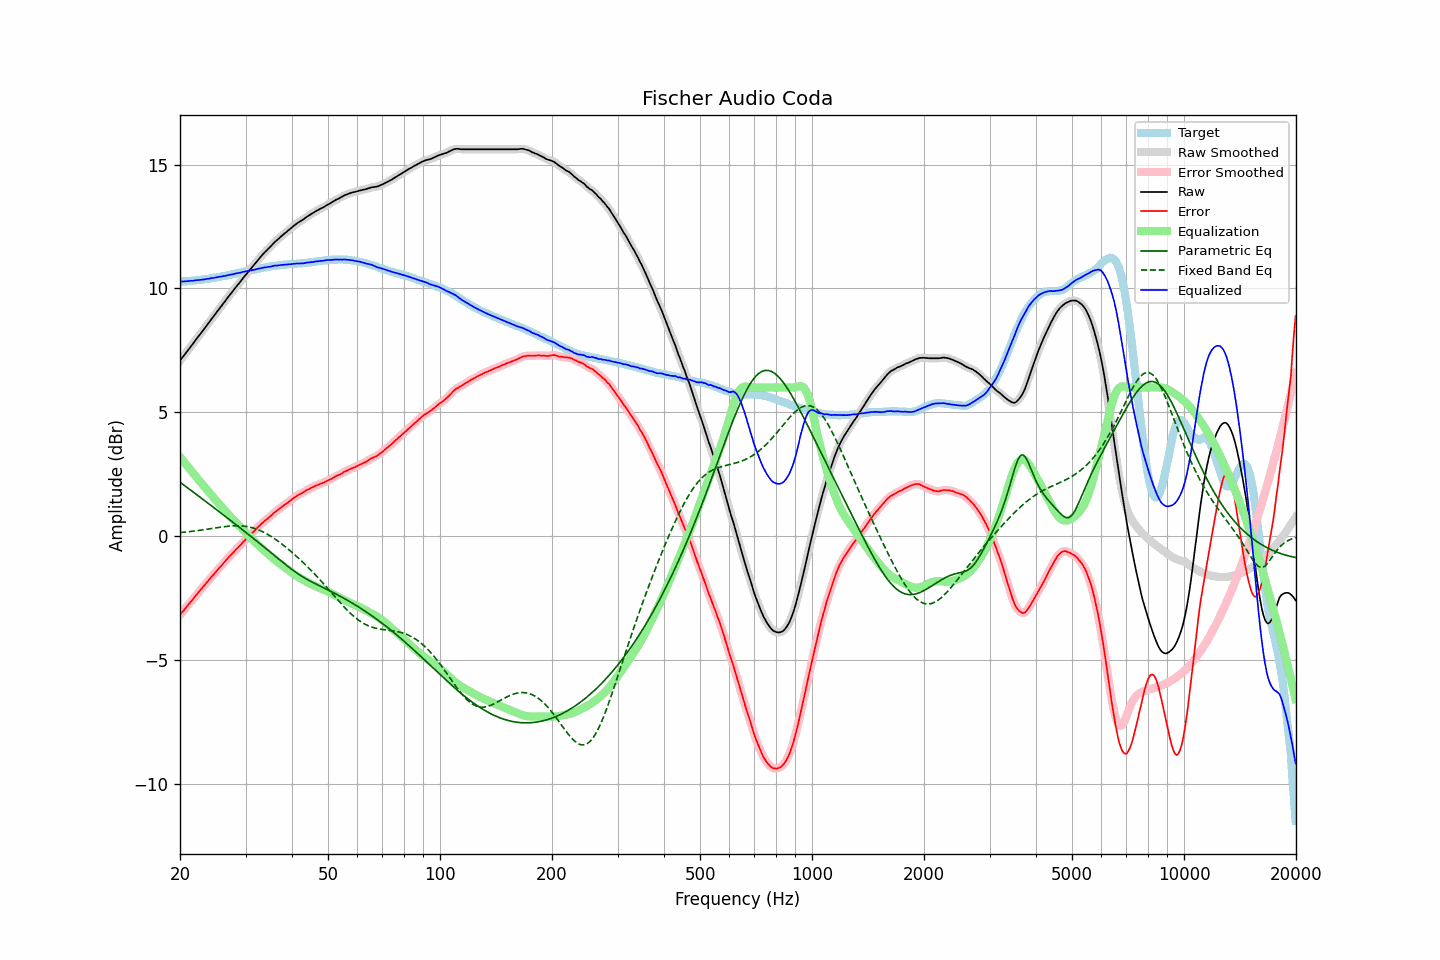

The file beside this chart, header and first rows:
frequency, raw, error, smoothed, error_smoothed, equalization, parametric_eq, fixed_band_eq, equalized_raw, equalized_smoothed, target
20.00, 7.08, -3.19, 7.08, -3.19, 3.19, 2.17, 0.14, 10.27, 10.27, 10.27
20.20, 7.17, -3.10, 7.17, -3.11, 3.11, 2.12, 0.14, 10.28, 10.28, 10.27
20.40, 7.25, -3.03, 7.25, -3.03, 3.03, 2.08, 0.15, 10.28, 10.28, 10.28
20.61, 7.34, -2.95, 7.34, -2.95, 2.95, 2.03, 0.16, 10.29, 10.29, 10.29
20.81, 7.42, -2.87, 7.42, -2.87, 2.87, 1.98, 0.16, 10.29, 10.29, 10.29
21.02, 7.51, -2.79, 7.51, -2.79, 2.79, 1.93, 0.17, 10.30, 10.30, 10.30
21.23, 7.59, -2.71, 7.59, -2.71, 2.71, 1.88, 0.18, 10.30, 10.30, 10.30
21.44, 7.68, -2.63, 7.68, -2.63, 2.63, 1.84, 0.19, 10.31, 10.31, 10.31
21.66, 7.76, -2.56, 7.76, -2.55, 2.55, 1.79, 0.19, 10.31, 10.31, 10.32
21.87, 7.85, -2.47, 7.85, -2.47, 2.47, 1.74, 0.20, 10.32, 10.32, 10.32
22.09, 7.94, -2.39, 7.94, -2.39, 2.39, 1.69, 0.21, 10.33, 10.33, 10.33
22.31, 8.02, -2.32, 8.02, -2.31, 2.31, 1.64, 0.22, 10.33, 10.34, 10.34
22.54, 8.11, -2.23, 8.11, -2.23, 2.24, 1.59, 0.23, 10.34, 10.34, 10.34
22.76, 8.19, -2.16, 8.19, -2.16, 2.16, 1.54, 0.24, 10.35, 10.35, 10.35
22.99, 8.28, -2.08, 8.28, -2.08, 2.08, 1.49, 0.25, 10.36, 10.35, 10.36
23.22, 8.36, -2.01, 8.36, -2.00, 2.00, 1.45, 0.26, 10.36, 10.36, 10.37
23.45, 8.45, -1.93, 8.45, -1.93, 1.93, 1.40, 0.27, 10.37, 10.37, 10.37
23.69, 8.54, -1.85, 8.53, -1.85, 1.85, 1.35, 0.28, 10.39, 10.38, 10.38
23.92, 8.62, -1.77, 8.62, -1.77, 1.77, 1.30, 0.29, 10.39, 10.40, 10.39
24.16, 8.71, -1.69, 8.71, -1.70, 1.70, 1.25, 0.30, 10.41, 10.41, 10.40
24.40, 8.80, -1.61, 8.79, -1.62, 1.62, 1.20, 0.31, 10.42, 10.42, 10.41
24.65, 8.88, -1.55, 8.88, -1.55, 1.55, 1.15, 0.32, 10.42, 10.43, 10.43
24.89, 8.97, -1.47, 8.97, -1.47, 1.47, 1.10, 0.33, 10.44, 10.44, 10.44
25.14, 9.06, -1.39, 9.06, -1.40, 1.40, 1.05, 0.34, 10.46, 10.45, 10.45
25.39, 9.14, -1.32, 9.14, -1.32, 1.32, 1.00, 0.35, 10.46, 10.46, 10.46
25.65, 9.23, -1.24, 9.23, -1.25, 1.25, 0.95, 0.35, 10.47, 10.47, 10.47
25.91, 9.31, -1.18, 9.31, -1.18, 1.17, 0.90, 0.36, 10.48, 10.48, 10.49
26.16, 9.40, -1.10, 9.39, -1.10, 1.10, 0.85, 0.37, 10.50, 10.49, 10.50
26.43, 9.48, -1.03, 9.48, -1.03, 1.03, 0.80, 0.38, 10.50, 10.51, 10.51
26.69, 9.57, -0.95, 9.57, -0.95, 0.95, 0.75, 0.39, 10.52, 10.52, 10.52
26.96, 9.66, -0.88, 9.65, -0.88, 0.88, 0.70, 0.39, 10.54, 10.54, 10.54
27.23, 9.74, -0.81, 9.74, -0.81, 0.81, 0.65, 0.40, 10.55, 10.55, 10.55
27.50, 9.82, -0.75, 9.82, -0.74, 0.74, 0.60, 0.41, 10.56, 10.56, 10.56
27.77, 9.90, -0.67, 9.90, -0.67, 0.67, 0.55, 0.41, 10.57, 10.57, 10.57
28.05, 9.99, -0.60, 9.99, -0.61, 0.60, 0.50, 0.41, 10.59, 10.59, 10.59
28.33, 10.07, -0.53, 10.07, -0.54, 0.54, 0.45, 0.41, 10.61, 10.60, 10.60
28.62, 10.15, -0.47, 10.15, -0.47, 0.47, 0.40, 0.41, 10.62, 10.62, 10.62
28.90, 10.23, -0.40, 10.23, -0.40, 0.40, 0.35, 0.41, 10.63, 10.63, 10.63
29.19, 10.31, -0.34, 10.31, -0.33, 0.33, 0.30, 0.41, 10.64, 10.64, 10.65
29.48, 10.40, -0.26, 10.39, -0.26, 0.26, 0.25, 0.40, 10.66, 10.66, 10.66
29.78, 10.48, -0.20, 10.48, -0.20, 0.20, 0.20, 0.40, 10.68, 10.67, 10.68
30.08, 10.56, -0.13, 10.56, -0.13, 0.13, 0.14, 0.39, 10.69, 10.69, 10.68
30.38, 10.64, -0.07, 10.64, -0.06, 0.07, 0.09, 0.38, 10.70, 10.70, 10.70
30.68, 10.72, 0.01, 10.72, 0.00, -0.00, 0.04, 0.37, 10.72, 10.72, 10.71
30.99, 10.80, 0.07, 10.79, 0.07, -0.07, -0.01, 0.35, 10.73, 10.73, 10.73
31.30, 10.87, 0.13, 10.87, 0.13, -0.13, -0.06, 0.33, 10.74, 10.74, 10.74
31.61, 10.95, 0.19, 10.95, 0.19, -0.20, -0.11, 0.31, 10.75, 10.75, 10.76
31.93, 11.03, 0.26, 11.03, 0.26, -0.26, -0.17, 0.29, 10.77, 10.77, 10.77
32.24, 11.11, 0.32, 11.11, 0.32, -0.33, -0.22, 0.27, 10.78, 10.78, 10.79
32.57, 11.19, 0.39, 11.19, 0.39, -0.39, -0.27, 0.24, 10.80, 10.80, 10.79
32.89, 11.26, 0.45, 11.26, 0.45, -0.45, -0.32, 0.22, 10.81, 10.81, 10.81
33.22, 11.34, 0.52, 11.34, 0.51, -0.51, -0.38, 0.19, 10.83, 10.83, 10.82
33.55, 11.41, 0.57, 11.41, 0.57, -0.57, -0.43, 0.16, 10.84, 10.84, 10.84
33.89, 11.48, 0.63, 11.48, 0.63, -0.63, -0.48, 0.12, 10.85, 10.85, 10.85
34.23, 11.54, 0.67, 11.54, 0.68, -0.68, -0.54, 0.09, 10.86, 10.86, 10.86
34.57, 11.61, 0.74, 11.60, 0.73, -0.74, -0.59, 0.05, 10.87, 10.87, 10.87
34.92, 11.67, 0.79, 11.67, 0.79, -0.79, -0.64, 0.01, 10.88, 10.88, 10.88
35.27, 11.74, 0.84, 11.74, 0.85, -0.85, -0.70, -0.03, 10.89, 10.89, 10.90
35.62, 11.81, 0.90, 11.81, 0.90, -0.90, -0.75, -0.07, 10.91, 10.91, 10.91
35.97, 11.88, 0.96, 11.87, 0.96, -0.95, -0.80, -0.12, 10.92, 10.92, 10.91
... 635 more rows
